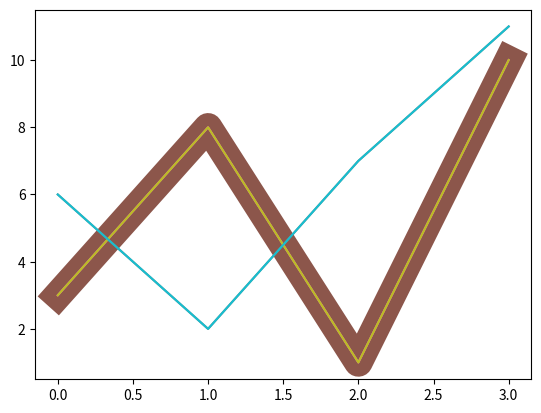

Source code (Python):
# -*- coding: utf-8 -*-
"""
Created on Fri Apr 28 11:18:00 2023

[redacted]
"""

import matplotlib.pyplot as plt
import numpy as np

ypoints = np.array([3,8,1,10])

plt.plot(ypoints, linestyle = 'dotted')
plt.show()

plt.plot(ypoints, linestyle = 'dashed')
plt.show()

plt.plot(ypoints, linestyle = 'solid')
plt.show()

plt.plot(ypoints, linestyle = 'dashdot')
plt.show()

plt.plot(ypoints, linestyle = 'None')
plt.show()

# color = c
plt.plot(ypoints, color = 'r')
plt.show()
#linewidth = lw, значення з плаваючим числом у пунктах
plt.plot(ypoints, linewidth = '20.5')
plt.show()
# ви можете накреслити скільки завгодно ліній просто
# додавши більше plt.plot() функцій
y1 = np.array([3,8,1,10])
y2 = np.array([6,2,7,11])

plt.plot(y1)
plt.plot(y2)

plt.show()
# також можна намалювати багато ліній додавши точки х і у 
# для кожної лінії на одній plt.plot() функції
x1 = np.array([0,1,2,3])
y1 = np.array([3,8,1,10])
x2 = np.array([0,1,2,3])
y2 = np.array([6,2,7,11])

plt.plot(x1, y1, x2, y2)
plt.show()